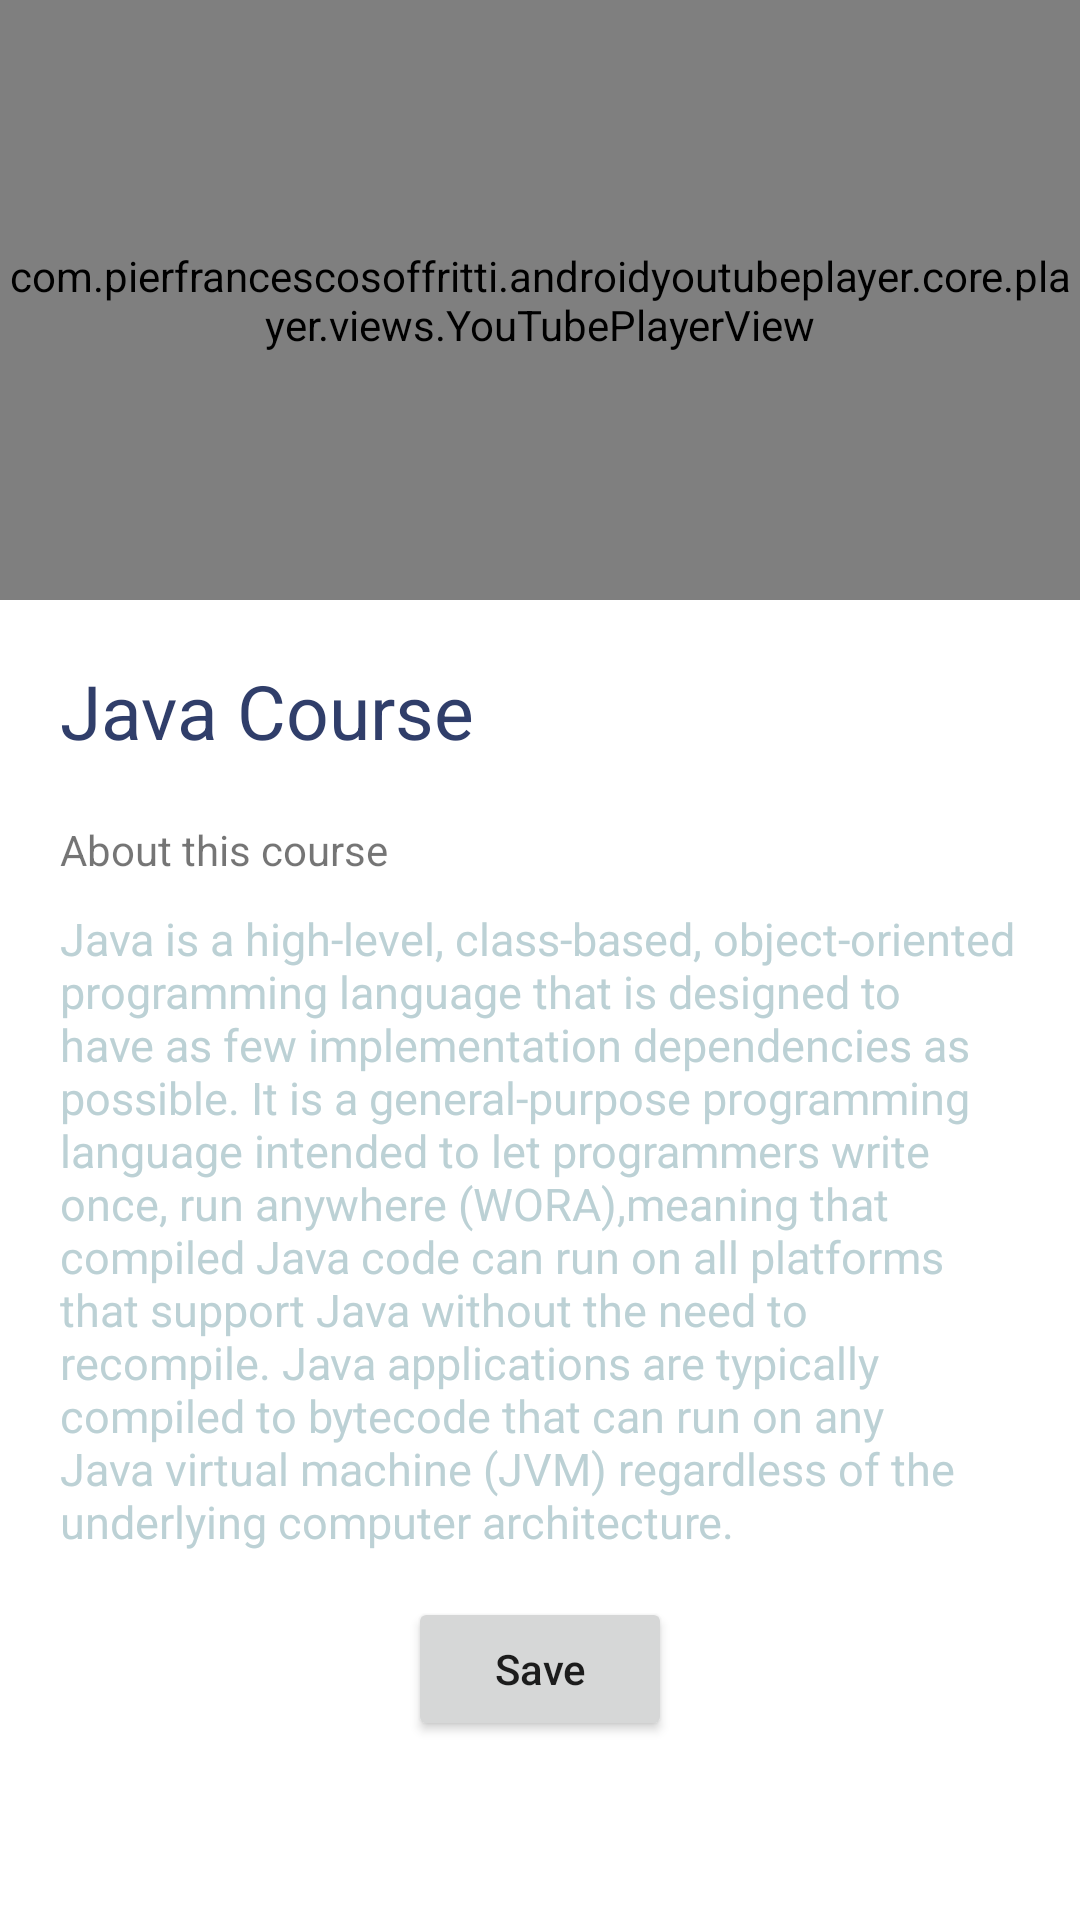

This screen was rendered from an Android layout file. Write that file and the resources it references.
<!-- AndroidManifest.xml: application theme Theme.Selflearning -->
<!-- res/layout/activity_java.xml -->
<?xml version="1.0" encoding="utf-8"?>
<LinearLayout xmlns:android="http://schemas.android.com/apk/res/android"
    xmlns:app="http://schemas.android.com/apk/res-auto"
    xmlns:tools="http://schemas.android.com/tools"
    android:layout_width="match_parent"
    android:layout_height="match_parent"
    android:orientation="vertical"
    tools:context=".Content.Python">



    <com.pierfrancescosoffritti.androidyoutubeplayer.core.player.views.YouTubePlayerView
        android:id="@+id/javaplayer"
        android:layout_width="match_parent"
        android:layout_height="200dp"
        app:videoId="eIrMbAQSU34"


        />



    <LinearLayout
        android:layout_width="match_parent"
        android:layout_height="match_parent"
        android:padding="20dp"
        android:orientation="vertical"
        >
        <TextView
            android:layout_width="match_parent"
            android:layout_height="wrap_content"
            android:textColor="#303e6a"
            android:text="Java Course"
            android:textSize="25dp"
            />

        <Space
            android:layout_width="match_parent"
            android:layout_height="20dp"/>

        <TextView
            android:layout_width="match_parent"
            android:layout_height="wrap_content"
            android:text="About this course"
            />

        <Space
            android:layout_width="match_parent"
            android:layout_height="10dp"/>
        <TextView
            android:layout_width="match_parent"
            android:layout_height="wrap_content"
            android:textColor="@color/grey"
            android:textSize="15dp"
            android:text="Java is a high-level, class-based, object-oriented programming language that is designed to have as few implementation dependencies as possible. It is a general-purpose programming language intended to let programmers write once, run anywhere (WORA),meaning that compiled Java code can run on all platforms that support Java without the need to recompile. Java applications are typically compiled to bytecode that can run on any Java virtual machine (JVM) regardless of the underlying computer architecture. "
            />

        <Space
            android:layout_width="match_parent"
            android:layout_height="15dp"/>

        <LinearLayout
            android:layout_width="match_parent"
            android:layout_height="wrap_content"
            android:gravity="center"
            >

            <Button
                android:id="@+id/javasave"
                android:layout_width="wrap_content"
                android:layout_height="wrap_content"
                android:gravity="center"
                android:text="Save"
                android:textAllCaps="false"

                />
        </LinearLayout>


    </LinearLayout>

</LinearLayout>
<!-- resources referenced by this layout -->
<resources>
  <color name="grey">  #bcd1d5</color>
  <style name="Theme.Selflearning" parent="Theme.MaterialComponents.DayNight.DarkActionBar">
          
          <item name="colorPrimary">@color/green</item>
          <item name="colorPrimaryVariant">@color/green</item>
          <item name="colorOnPrimary">@color/white</item>
  
  
  
  
  
          
          <item name="colorSecondary">@color/teal_200</item>
          <item name="colorSecondaryVariant">@color/teal_700</item>
          <item name="colorOnSecondary">@color/black</item>
          
          <item name="android:statusBarColor" tools:targetApi="l">?attr/colorPrimaryVariant</item>
          
      </style>
  <color name="green"> 	#7CFC00</color>
  <color name="white">#FFFFFFFF</color>
  <color name="teal_200">#FF03DAC5</color>
  <color name="teal_700">#FF018786</color>
  <color name="black">#FF000000</color>
</resources>
